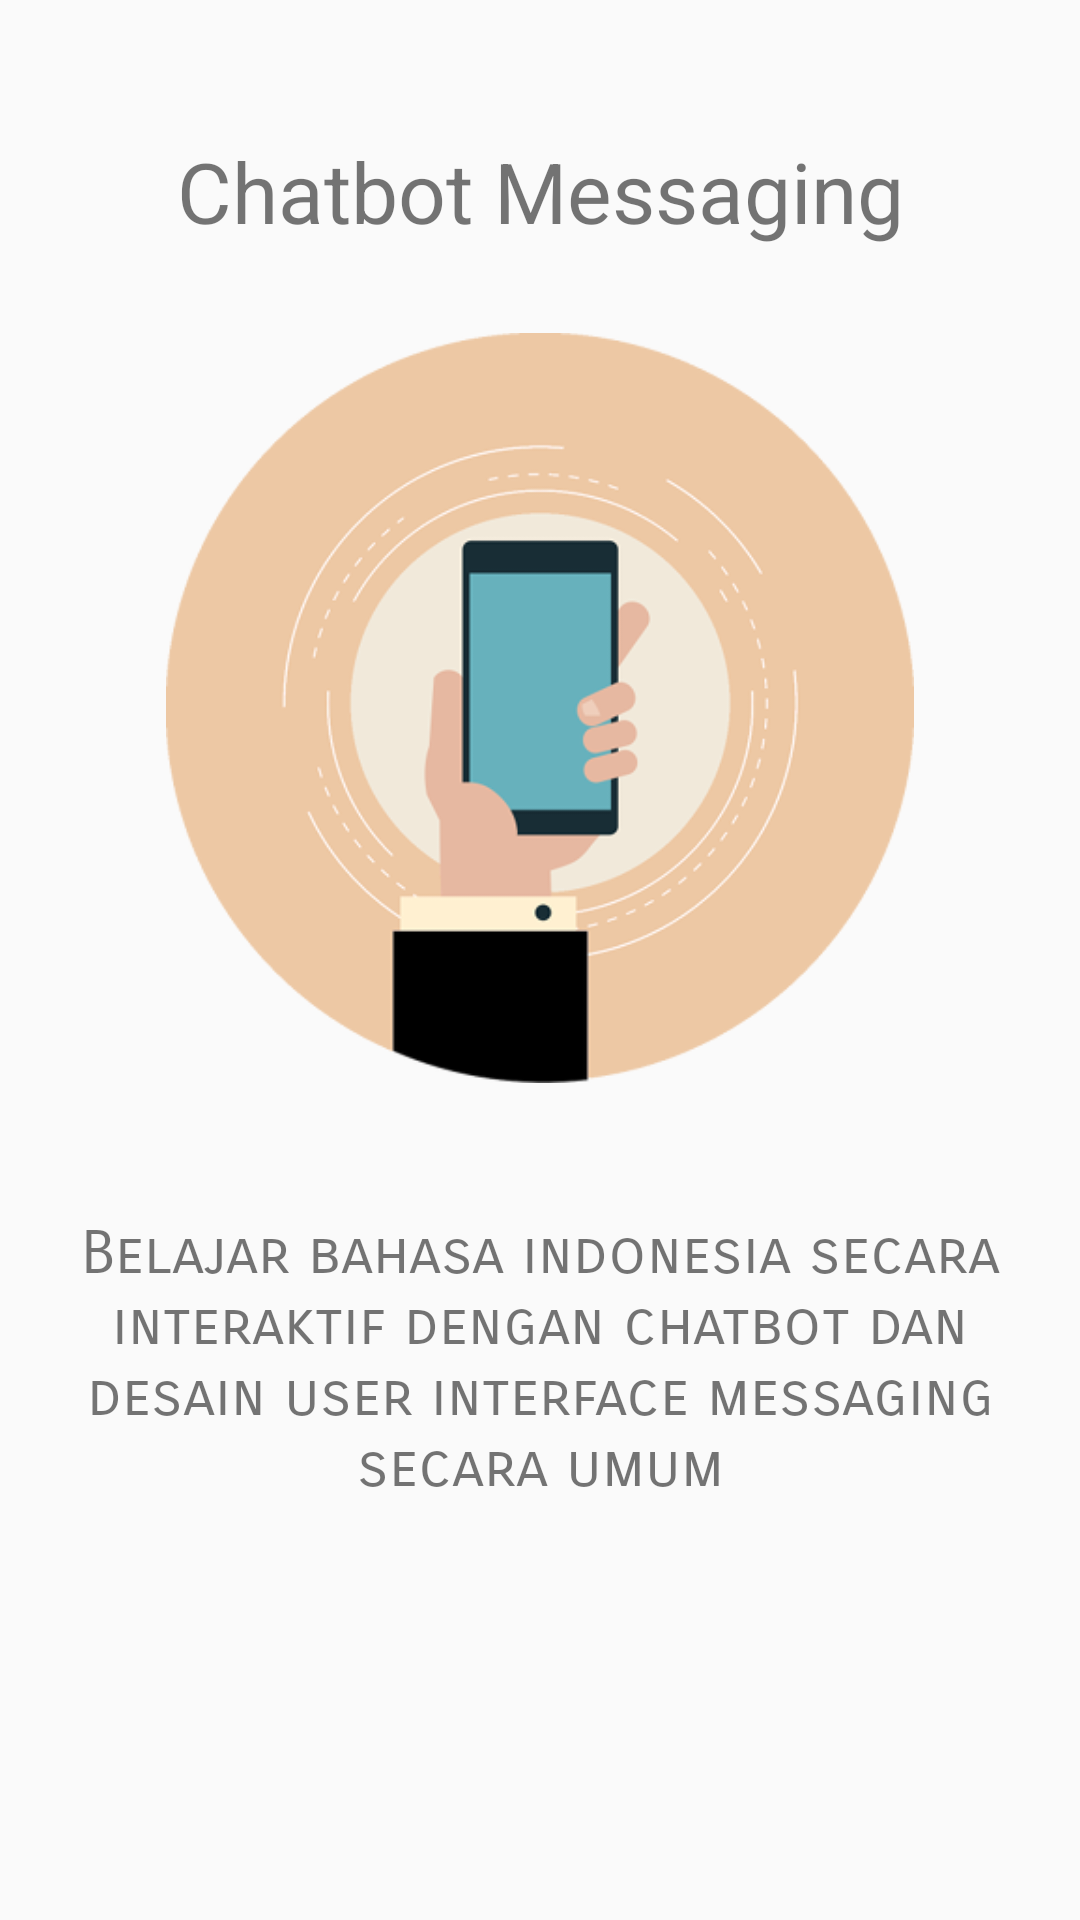

Here is an Android app screen rendered from its layout file. Give the layout XML and the strings, colors and styles it references.
<!-- AndroidManifest.xml: application theme AppTheme -->
<!-- res/layout/splash_screen_fragment_1.xml -->
<?xml version="1.0" encoding="utf-8"?>
<android.support.constraint.ConstraintLayout
    android:id="@+id/intro_background"
    xmlns:android="http://schemas.android.com/apk/res/android"
    xmlns:app="http://schemas.android.com/apk/res-auto"
    xmlns:tools="http://schemas.android.com/tools"
    android:layout_width="match_parent"
    android:layout_height="match_parent"
    tools:layout_editor_absoluteY="81dp"
    tools:layout_editor_absoluteX="0dp"
    tools:ignore="MissingPrefix">


    <TextView
        android:id="@+id/txt_title_splash_1"
        android:layout_width="wrap_content"
        android:layout_height="wrap_content"
        android:text="@string/slide_1_title"
        android:textSize="@dimen/text_size_title"
        app:layout_constraintTop_toTopOf="parent"
        android:layout_marginTop="45dp"
        android:layout_marginRight="8dp"
        app:layout_constraintRight_toRightOf="parent"
        android:layout_marginLeft="8dp"
        app:layout_constraintLeft_toLeftOf="parent"
        android:layout_marginStart="8dp"
        android:layout_marginEnd="8dp"
        fontPath="font/sanfran_bold.otf"/>

    <ImageView
        android:id="@+id/image_view_splash_1"
        android:layout_width="250dp"
        android:layout_height="250dp"
        android:layout_marginLeft="8dp"
        android:layout_marginRight="8dp"
        app:layout_constraintBottom_toTopOf="@+id/txt_desc_splash_1"
        app:layout_constraintLeft_toLeftOf="parent"
        app:layout_constraintRight_toRightOf="parent"
        app:layout_constraintTop_toBottomOf="@+id/txt_title_splash_1"
        app:srcCompat="@drawable/slide1"
        app:layout_constraintVertical_bias="0.393"
        android:layout_marginStart="8dp"
        android:layout_marginEnd="8dp" />

    <TextView
        android:id="@+id/txt_desc_splash_1"
        android:layout_width="0dp"
        android:layout_height="wrap_content"
        android:layout_marginBottom="139dp"
        android:layout_marginEnd="20dp"
        android:layout_marginLeft="20dp"
        android:layout_marginRight="20dp"
        android:layout_marginStart="20dp"
        android:fontFamily="sans-serif-smallcaps"
        android:text="@string/slide_1_desc"
        android:textAlignment="center"
        android:textSize="@dimen/text_size_desc"
        app:layout_constraintBottom_toBottomOf="parent"
        app:layout_constraintLeft_toLeftOf="parent"
        app:layout_constraintRight_toRightOf="parent" />

    <LinearLayout
        android:id="@+id/dots_layout"
        android:layout_width="80dp"
        android:layout_height="38dp"
        android:orientation="horizontal"
        app:layout_constraintLeft_toLeftOf="parent"
        app:layout_constraintRight_toRightOf="parent"
        android:layout_marginTop="8dp"
        app:layout_constraintTop_toBottomOf="@+id/txt_desc_splash_1"
        app:layout_constraintBottom_toBottomOf="parent"
        android:layout_marginBottom="8dp"
        app:layout_constraintVertical_bias="0.564" />


    <ImageView
        android:id="@+id/pesan_image1"
        android:layout_width="100dp"
        android:layout_height="50dp"
        android:layout_marginRight="8dp"
        app:layout_constraintRight_toRightOf="parent"
        android:layout_marginLeft="8dp"
        app:layout_constraintLeft_toLeftOf="parent"
        android:layout_marginTop="8dp"
        app:layout_constraintTop_toBottomOf="@+id/txt_title_splash_1"
        android:layout_marginBottom="8dp"
        app:layout_constraintBottom_toTopOf="@+id/txt_desc_splash_1"
        app:layout_constraintHorizontal_bias="0.697"
        app:layout_constraintVertical_bias="0.289" />

    <ImageView
        android:id="@+id/pesan_image2"
        android:layout_width="100dp"
        android:layout_height="50dp"
        android:layout_marginRight="8dp"
        app:layout_constraintRight_toRightOf="parent"
        android:layout_marginLeft="8dp"
        app:layout_constraintLeft_toLeftOf="parent"
        android:layout_marginTop="8dp"
        app:layout_constraintTop_toBottomOf="@+id/txt_title_splash_1"
        android:layout_marginBottom="8dp"
        app:layout_constraintBottom_toTopOf="@+id/txt_desc_splash_1"
        app:layout_constraintHorizontal_bias="0.276"
        app:layout_constraintVertical_bias="0.468" />


</android.support.constraint.ConstraintLayout>
<!-- resources referenced by this layout -->
<resources>
  <dimen name="text_size_desc">20sp</dimen>
  <dimen name="text_size_title">28sp</dimen>
  <!-- drawable slide1: png bitmap (drawable, 42966 bytes) -->
  <string name="slide_1_desc">Belajar bahasa indonesia secara interaktif dengan chatbot dan desain user interface messaging secara umum</string>
  <string name="slide_1_title">Chatbot Messaging</string>
  <style name="AppTheme" parent="Theme.AppCompat.Light.NoActionBar">
          
          <item name="colorPrimary">@color/colorPrimary</item>
          <item name="colorPrimaryDark">@color/colorPrimaryDark</item>
          <item name="colorAccent">@color/colorAccent</item>
          <item name="fontPath">font/sanfran_bold.otf</item>
      </style>
  <color name="colorPrimary">#3F51B5</color>
  <color name="colorPrimaryDark">#303F9F</color>
  <color name="colorAccent">#FF4081</color>
</resources>
